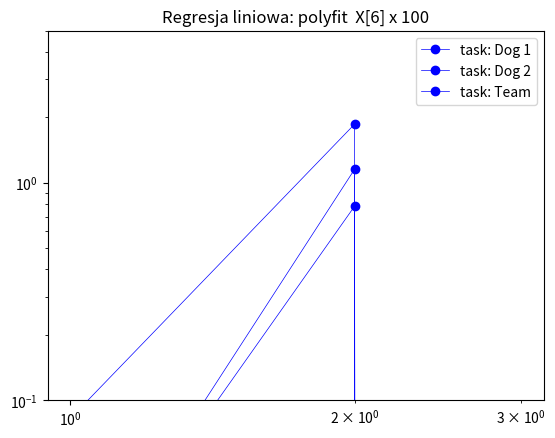

Recreate this plot in Python.
import matplotlib.pyplot as plt
import numpy as np
plt.title('Regresja liniowa: polyfit  X[6] x 100')
plt.style.use('_mpl-gallery')


x=["Yolo2", "Yolo3", "Yolo4", "YoloX"]
d1=[None,None,None,None]
d2=[None,None,None,None]
d3=[None,None,None,None]
d4=[None,None,None,None]
e1=[None,None,None,None]
e2=[None,None,None,None]
e3=[None,None,None,None]
e4=[None,None,None,None]
f1=[None,None,None,None]
f2=[None,None,None,None]
f3=[None,None,None,None]
f4=[None,None,None,None]

#################################

# net: tiny-yolov2-coco; task:dog1; class: ? score: 0.000000;  prepare detectortime: :2.218212; 
# load image time: 0.082333; detect object time: 1.859902

d1[0]=2.218212
d1[1]=0.082333
d1[2]=1.859902
d1[3]=0.000000
# net: tiny-yolov3-coco; task:dog1; class: ? score: 0.000000;  prepare detectortime: :1.219350; 
# load image time: 0.011035; detect object time: 1.153462

d2[0]=1.219350
d2[1]=0.011035
d2[2]=1.153462
d2[3]=0.000000
# net: tiny-yolov4-coco; task:dog1; class: ? score: 0.000000;  prepare detectortime: :0.712956; 
# load image time: 0.010958; detect object time: 0.780289

d3[0]=0.712956
d3[1]=0.010958
d3[2]=0.780289
d3[3]=0.000000
# net: tiny-coco; task:dog1; class: dog score: 0.762755;  prepare detectortime: :2.460936; 
# load image time: 0.008333; detect object time: 1.263330

d4[0]=2.460936
d4[1]=0.008333
d4[2]=1.263330
d4[3]=0.762755
# net: tiny-yolov2-coco; task:dog2; class: dog score: 0.879725;  prepare detectortime: :0.523305; 
# load image time: 0.020615; detect object time: 0.318380

e1[0]=0.523305
e1[1]=0.020615
e1[2]=0.318380
e1[3]=0.879725
# net: tiny-yolov3-coco; task:dog2; class: dog score: 0.936445;  prepare detectortime: :0.402173; 
# load image time: 0.007506; detect object time: 0.315337

e2[0]=0.402173
e2[1]=0.007506
e2[2]=0.315337
e2[3]=0.936445
# net: tiny-yolov4-coco; task:dog2; class: dog score: 0.588947;  prepare detectortime: :0.367192; 
# load image time: 0.005595; detect object time: 0.342227

e3[0]=0.367192
e3[1]=0.005595
e3[2]=0.342227
e3[3]=0.588947
# net: tiny-coco; task:dog2; class: dog score: 0.922000;  prepare detectortime: :1.409633; 
# load image time: 0.005538; detect object time: 0.640414

e4[0]=1.409633
e4[1]=0.005538
e4[2]=0.640414
e4[3]=0.922000
# net: tiny-yolov2-coco; task:team; class: person score: 0.707635;  prepare detectortime: :0.335716; 
# load image time: 0.050147; detect object time: 0.182345

f1[0]=0.335716
f1[1]=0.050147
f1[2]=0.182345
f1[3]=0.707635
# net: tiny-yolov3-coco; task:team; class: person score: 0.949395;  prepare detectortime: :0.301095; 
# load image time: 0.015740; detect object time: 0.164364

f2[0]=0.301095
f2[1]=0.015740
f2[2]=0.164364
f2[3]=0.949395
# net: tiny-yolov4-coco; task:team; class: person score: 0.718039;  prepare detectortime: :0.340054; 
# load image time: 0.011473; detect object time: 0.279326

f3[0]=0.340054
f3[1]=0.011473
f3[2]=0.279326
f3[3]=0.718039
# net: tiny-coco; task:team; class: person score: 0.878444;  prepare detectortime: :1.250326; 
# load image time: 0.006704; detect object time: 0.580992

f4[0]=1.250326
f4[1]=0.006704
f4[2]=0.580992
f4[3]=0.878444


#################



plt.plot( x, d1,  'bo-', label='task: Dog 1', linewidth=.5 )
plt.plot( x, d2,  'bo-', label='task: Dog 2', linewidth=.5 )
plt.plot( x, d3,  'bo-', label='task: Team', linewidth=.5 )



plt.legend()
plt.xscale('log') # 'linear' 'symlog' 'logit'
plt.yscale('log') # 'linear' 'symlog' 'logit'
plt.ylim( 0.1, 5 )
#plt.xticks(x,[ '6','6*10^1','6*10^2','6*10^3','6*10^4','6*10^5','6*10^6','6*10^7'    ])


# plt.savefig( '../000.fig/04_RCNN_MAT.pdf',dpi=400 )
plt.savefig( '04_RCNN_MAT.pdf',dpi=400 )
plt.show()
plt.close()
